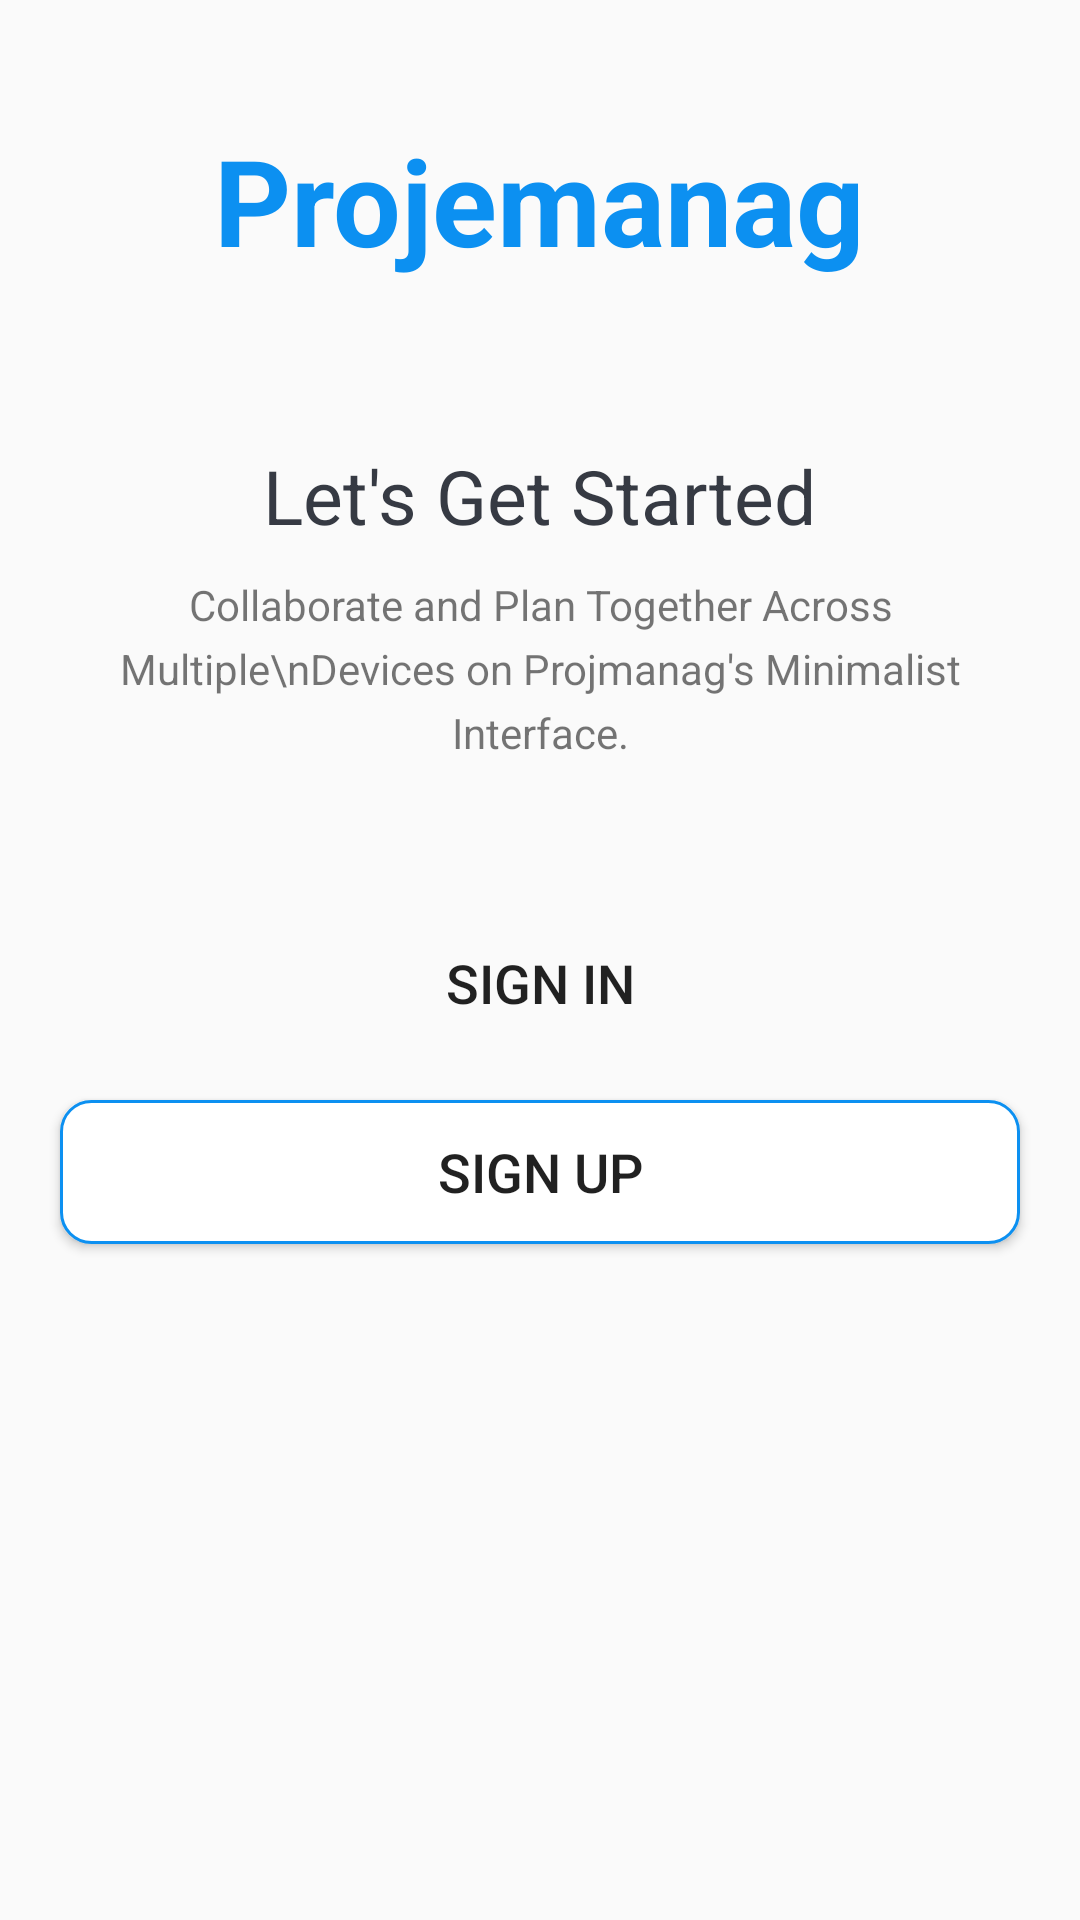

This screen was rendered from an Android layout file. Write that file and the resources it references.
<!-- AndroidManifest.xml: activity theme AppTheme.NoActionBar -->
<!-- res/layout/activity_intro.xml -->
<?xml version="1.0" encoding="utf-8"?>
<LinearLayout xmlns:android="http://schemas.android.com/apk/res/android"
    xmlns:app="http://schemas.android.com/apk/res-auto"
    xmlns:tools="http://schemas.android.com/tools"
    android:layout_width="match_parent"
    android:layout_height="match_parent"
    android:gravity="center_horizontal"
    android:orientation="vertical"
    android:background="@drawable/intro_background"
    tools:context=".activities.IntroActivity">

    <TextView
        android:id="@+id/tvAppName"
        android:layout_width="wrap_content"
        android:layout_height="wrap_content"
        android:text="Projemanag"
        android:textColor="@color/colorPrimary"
        android:textStyle="bold"
        android:textSize="@dimen/intro_screen_title_text_size"
        android:layout_marginTop="@dimen/intro_screen_title_text_marginTop"/>

    <ImageView
        android:layout_width="wrap_content"
        android:layout_height="wrap_content"
        android:layout_marginTop="@dimen/intro_screen_image_marginTop"
        android:contentDescription="Person"
        android:src="@drawable/ic_task_image"/>

    <TextView
        android:layout_width="wrap_content"
        android:layout_height="wrap_content"
        android:text="Let's Get Started"
        android:layout_marginTop="@dimen/lets_get_started_text_marginTop"
        android:textColor="@color/primary_text_color"
        android:textSize="@dimen/lets_get_started_text_size"/>

    <TextView
        android:layout_width="match_parent"
        android:layout_height="wrap_content"
        android:layout_marginStart="@dimen/intro_text_marginStartEnd"
        android:layout_marginTop="@dimen/intro_text_marginTop"
        android:layout_marginEnd="@dimen/intro_text_marginStartEnd"
        android:gravity="center_horizontal"
        android:lineSpacingExtra="@dimen/intro_text_line_spacing_extra"
        android:text="Collaborate and Plan Together Across Multiple\nDevices on Projmanag's Minimalist Interface."/>

    <Button
        android:id="@+id/btnSignInIntro"
        android:layout_width="match_parent"
        android:layout_height="wrap_content"
        android:layout_gravity="center"
        android:layout_marginEnd="@dimen/btn_marginStartEnd"
        android:layout_marginStart="@dimen/btn_marginStartEnd"
        android:layout_marginTop="@dimen/intro_screen_sign_in_btn_marginTop"
        android:foreground="?attr/selectableItemBackground"
        android:gravity="center"
        android:paddingTop="@dimen/btn_paddingTopBottom"
        android:paddingBottom="@dimen/btn_paddingTopBottom"
        android:background="@drawable/shape_button_rounded"
        android:textSize="@dimen/btn_text_size"
        android:text="SIGN IN"/>

    <Button
        android:id="@+id/btnSignUpIntro"
        android:layout_width="match_parent"
        android:layout_height="wrap_content"
        android:layout_gravity="center"
        android:layout_marginEnd="@dimen/btn_marginStartEnd"
        android:layout_marginStart="@dimen/btn_marginStartEnd"
        android:layout_marginTop="@dimen/intro_screen_sign_up_btn_marginTop"
        android:foreground="?attr/selectableItemBackground"
        android:gravity="center"
        android:paddingTop="@dimen/btn_paddingTopBottom"
        android:paddingBottom="@dimen/btn_paddingTopBottom"
        android:textSize="@dimen/btn_text_size"
        android:background="@drawable/white_border_shape_button_rounded"
        android:text="SIGN UP"/>



</LinearLayout>
<!-- resources referenced by this layout -->
<resources>
  <color name="colorPrimary">#0C90F1</color>
  <color name="primary_text_color">#363A43</color>
  <dimen name="btn_marginStartEnd">20dp</dimen>
  <dimen name="btn_paddingTopBottom">8dp</dimen>
  <dimen name="btn_text_size">18sp</dimen>
  <dimen name="intro_screen_image_marginTop">30dp</dimen>
  <dimen name="intro_screen_sign_in_btn_marginTop">50dp</dimen>
  <dimen name="intro_screen_sign_up_btn_marginTop">15dp</dimen>
  <dimen name="intro_screen_title_text_marginTop">40dp</dimen>
  <dimen name="intro_screen_title_text_size">40sp</dimen>
  <dimen name="intro_text_line_spacing_extra">5dp</dimen>
  <dimen name="intro_text_marginStartEnd">20dp</dimen>
  <dimen name="intro_text_marginTop">10dp</dimen>
  <dimen name="lets_get_started_text_marginTop">25dp</dimen>
  <dimen name="lets_get_started_text_size">25sp</dimen>
  <!-- drawable white_border_shape_button_rounded (drawable) -->
  <?xml version="1.0" encoding="utf-8"?>
  <shape xmlns:android="http://schemas.android.com/apk/res/android"
      android:shape="rectangle">
      <stroke android:color="#0C90F1"
          android:width="1dp"/>
      <solid android:color="@color/white"/>
      <corners android:radius="10dp"/>
  
  </shape>
  <style name="AppTheme.NoActionBar">
          <item name="windowActionBar">false</item>
          <item name="windowNoTitle">true</item>
      </style>
  <color name="white">#FFFFFFFF</color>
</resources>
